Run: headless pygame with SDL's dummy video driver; simulated clock (each Clock.tick advances the game by its frame time, no real sleeping); random seed 0; keys injected as events and as key.get_pressed() state; mouse plan: one left click at the window centre at the start of phase 2, then a move to the lower-right quarter at the start of phase 3.
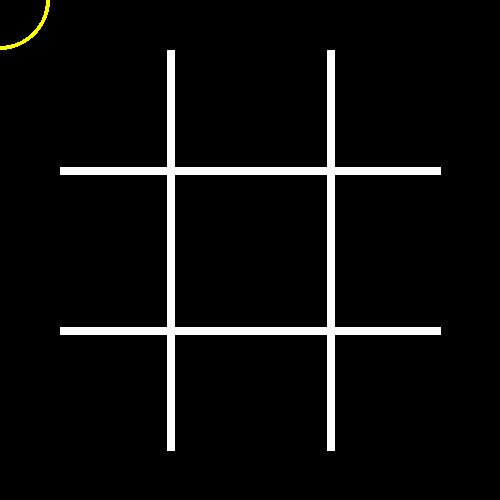
Frame 1 of 4 · flips 1–60 · no input
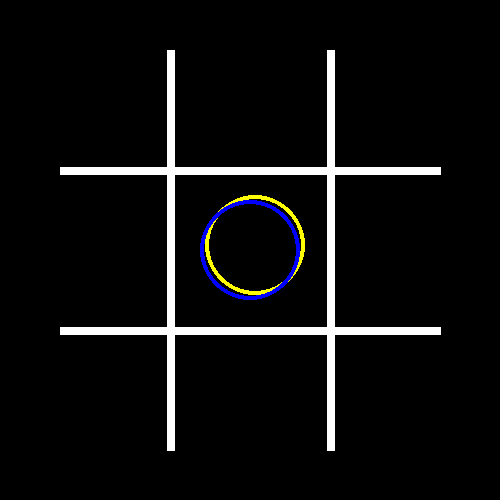
Frame 2 of 4 · flips 61–180 · clicked the window centre · tapped SPACE, RETURN · held RIGHT (→), D
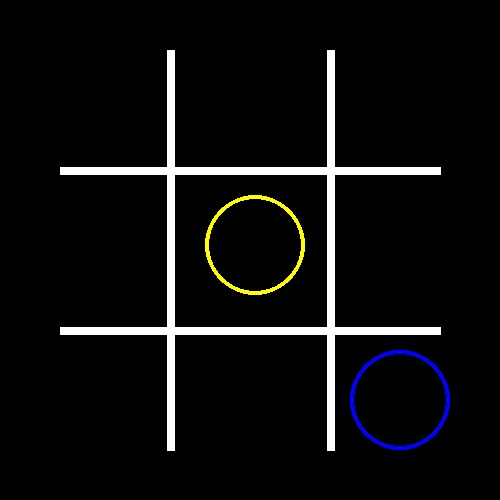
Frame 3 of 4 · flips 181–300 · moved the mouse to the lower-right quarter · held DOWN (↓), S
Frame 4 of 4 · flips 301–420 · held LEFT (←), A, UP (↑), W · screen unchanged from frame 3, image omitted

The pygame program that drew these frames:

import pygame
pygame.init()

screenHeight = 500
screenWidth = 500

turn = -1

o = [0,0,0,
     0,0,0,
     0,0,0]

x = [0,0,0,
     0,0,0,
     0,0,0]

win = pygame.display.set_mode((screenWidth,screenHeight))
pygame.display.set_caption("Tic Tac Toe")

running = True

def checkO():
    
    #Check Blue Rows
    for x in [0,3,6]:  
        if o[x] == 1 and o[x + 1] == 1 and o[x + 2] == 1:
            blueWin()
    for x in [0,1,2]:
        if o[x] == 1 and o[x + 3] == 1 and o[x + 6] == 1:
            blueWin()
    if o[0] == 1 and o[4] == 1 and o[8] == 1:
        blueWin()
    if o[2] == 1 and o[4] == 1 and o[6] == 1:
        blueWin()

def checkX():

    #Check Yellow Rows
    for o in [0,3,6]:  
        if x[o] == 1 and x[o + 1] == 1 and x[o + 2] == 1:
            yellowWin()
    for o in [0,1,2]:
        if x[o] == 1 and x[o + 3] == 1 and x[o + 6] == 1:
            yellowWin()
    if x[0] == 1 and x[4] == 1 and x[8] == 1:
        yellowWin()
    if x[2] == 1 and x[4] == 1 and x[6] == 1:
        yellowWin()

def blueWin():
    print("Blue O Wins")
    exit()

def yellowWin():
    print("Yellow O Wins")
    exit()

pygame.display.update()

while running:
    pygame.time.delay(60)
    checkO()
    checkX()

    pos = pygame.mouse.get_pos()

    for event in pygame.event.get():
        if event.type == pygame.QUIT:
            running = False
        if event.type == pygame.MOUSEBUTTONUP:

            if turn == -1:
                if pos[0] <= 170:
                    if pos[1] <= 170:
                        #print("Top Left")
                        if o[0] == 1 or x[0] == 1:
                            continue
                        x[0] = 1
                    if pos[1] >= 330:
                        #print("Bottom Left")
                        if o[6] == 1 or x[6] == 1:
                            continue
                        x[6] = 1
                    if pos[1] >= 170 and pos[1] <= 330:
                        #print("Mid Left")
                        if o[3] == 1 or x[3] == 1:
                            continue
                        x[3] = 1

                if pos[0] >= 330:
                    if pos[1] <= 170:
                        #print("Top Right")
                        if o[2] == 1 or x[2] == 1:
                            continue
                        x[2] = 1
                    if pos[1] >= 330:
                        #print("Bottom Right")
                        if o[8] == 1 or x[8] == 1:
                            continue
                        x[8] = 1
                    if pos[1] >= 170 and pos[1] <= 330:
                        #print("Mid Right")
                        if o[5] == 1 or x[5] == 1:
                            continue
                        x[5] = 1

                if pos[0] > 170 and pos[0] < 330:
                    if pos[1] <= 170:
                        #print("Top Mid")
                        if o[1] == 1 or x[1] == 1:
                            continue
                        x[1] = 1
                    if pos[1] >= 330:
                        #print("Bottom Mid")
                        if o[7] == 1 or x[7] == 1:
                            continue
                        x[7] = 1
                    if pos[1] >= 170 and pos[1] <= 330:
                        #print("Mid Mid")
                        if o[4] == 1 or x[4] == 1:
                            continue
                        x[4] = 1

            if turn == 1:
                if pos[0] <= 170:
                    if pos[1] <= 170:
                        #print("Top Left")
                        if x[0] == 1 or o[0] == 1:
                            continue
                        o[0] = 1
                    if pos[1] >= 330:
                        #print("Bottom Left")
                        if x[6] == 1 or o[6] == 1:
                            continue
                        o[6] = 1
                    if pos[1] >= 170 and pos[1] <= 330:
                        #print("Mid Left")
                        if x[3] == 1 or o[3] == 1:
                            continue
                        o[3] = 1

                if pos[0] >= 330:
                    if pos[1] <= 170:
                        #print("Top Right")
                        if x[2] == 1 or o[2] == 1:
                            continue
                        o[2] = 1
                    if pos[1] >= 330:
                        #print("Bottom Right")
                        if x[8] == 1 or o[8] == 1:
                            continue
                        o[8] = 1
                    if pos[1] >= 170 and pos[1] <= 330:
                        #print("Mid Right")
                        if x[5] == 1 or o[5] == 1:
                            continue
                        o[5] = 1

                if pos[0] > 170 and pos[0] < 330:
                    if pos[1] <= 170:
                        #print("Top Mid")
                        if x[1] == 1 or o[1] == 1:
                            continue
                        o[1] = 1
                    if pos[1] >= 330:
                        #print("Bottom Mid")
                        if x[7] == 1 or o[7] == 1:
                            continue
                        o[7] = 1
                    if pos[1] >= 170 and pos[1] <= 330:
                        #print("Mid Mid")
                        if x[4] == 1 or o[4] == 1:
                            continue
                        o[4] = 1

            turn = turn * -1



    win.fill((0,0,0))

    
    
    pygame.draw.line(win, (255,255,255), (170,50), (170,450), 8)
    pygame.draw.line(win, (255,255,255), (330,50), (330,450), 8)
    pygame.draw.line(win, (255,255,255), (60,170), (440,170), 8)
    pygame.draw.line(win, (255,255,255), (60,330), (440,330), 8)


    if o[0] == 1:
        pygame.draw.circle(win, (0,0,255), (105,105), 50, 4)
    if o[1] == 1:
       pygame.draw.circle(win, (0,0,255), (250,100), 50, 4)
    if o[2] == 1:
       pygame.draw.circle(win, (0,0,255), (400,100), 50, 4)
    if o[3] == 1:
       pygame.draw.circle(win, (0,0,255), (105,250), 50, 4)
    if o[4] == 1:
       pygame.draw.circle(win, (0,0,255), (255,245), 50, 4)
    if o[5] == 1:
       pygame.draw.circle(win, (0,0,255), (400,250), 50, 4)
    if o[6] == 1:
       pygame.draw.circle(win, (0,0,255), (105,395), 50, 4)
    if o[7] == 1:
       pygame.draw.circle(win, (0,0,255), (250,395), 50, 4)
    if o[8] == 1:
       pygame.draw.circle(win, (0,0,255), (400,395), 50, 4)

    if x[0] == 1:
        pygame.draw.circle(win, (255,255,0), (105,105), 50, 4)
    if x[1] == 1:
       pygame.draw.circle(win, (255,255,0), (250,100), 50, 4)
    if x[2] == 1:
       pygame.draw.circle(win, (255,255,0), (400,100), 50, 4)
    if x[3] == 1:
       pygame.draw.circle(win, (255,255,0), (105,250), 50, 4)
    if x[4] == 1:
       pygame.draw.circle(win, (255,255,0), (255,245), 50, 4)
    if x[5] == 1:
       pygame.draw.circle(win, (255,255,0), (400,250), 50, 4)
    if x[6] == 1:
       pygame.draw.circle(win, (255,255,0), (105,395), 50, 4)
    if x[7] == 1:
       pygame.draw.circle(win, (255,255,0), (250,395), 50, 4)
    if x[8] == 1:
       pygame.draw.circle(win, (255,255,0), (400,395), 50, 4)



    if turn == -1:
        pygame.draw.circle(win, (255,255,0), pos, 50, 4)
    if turn == 1:
        pygame.draw.circle(win, (0,0,255), pos, 50, 4)

    pygame.display.update()
